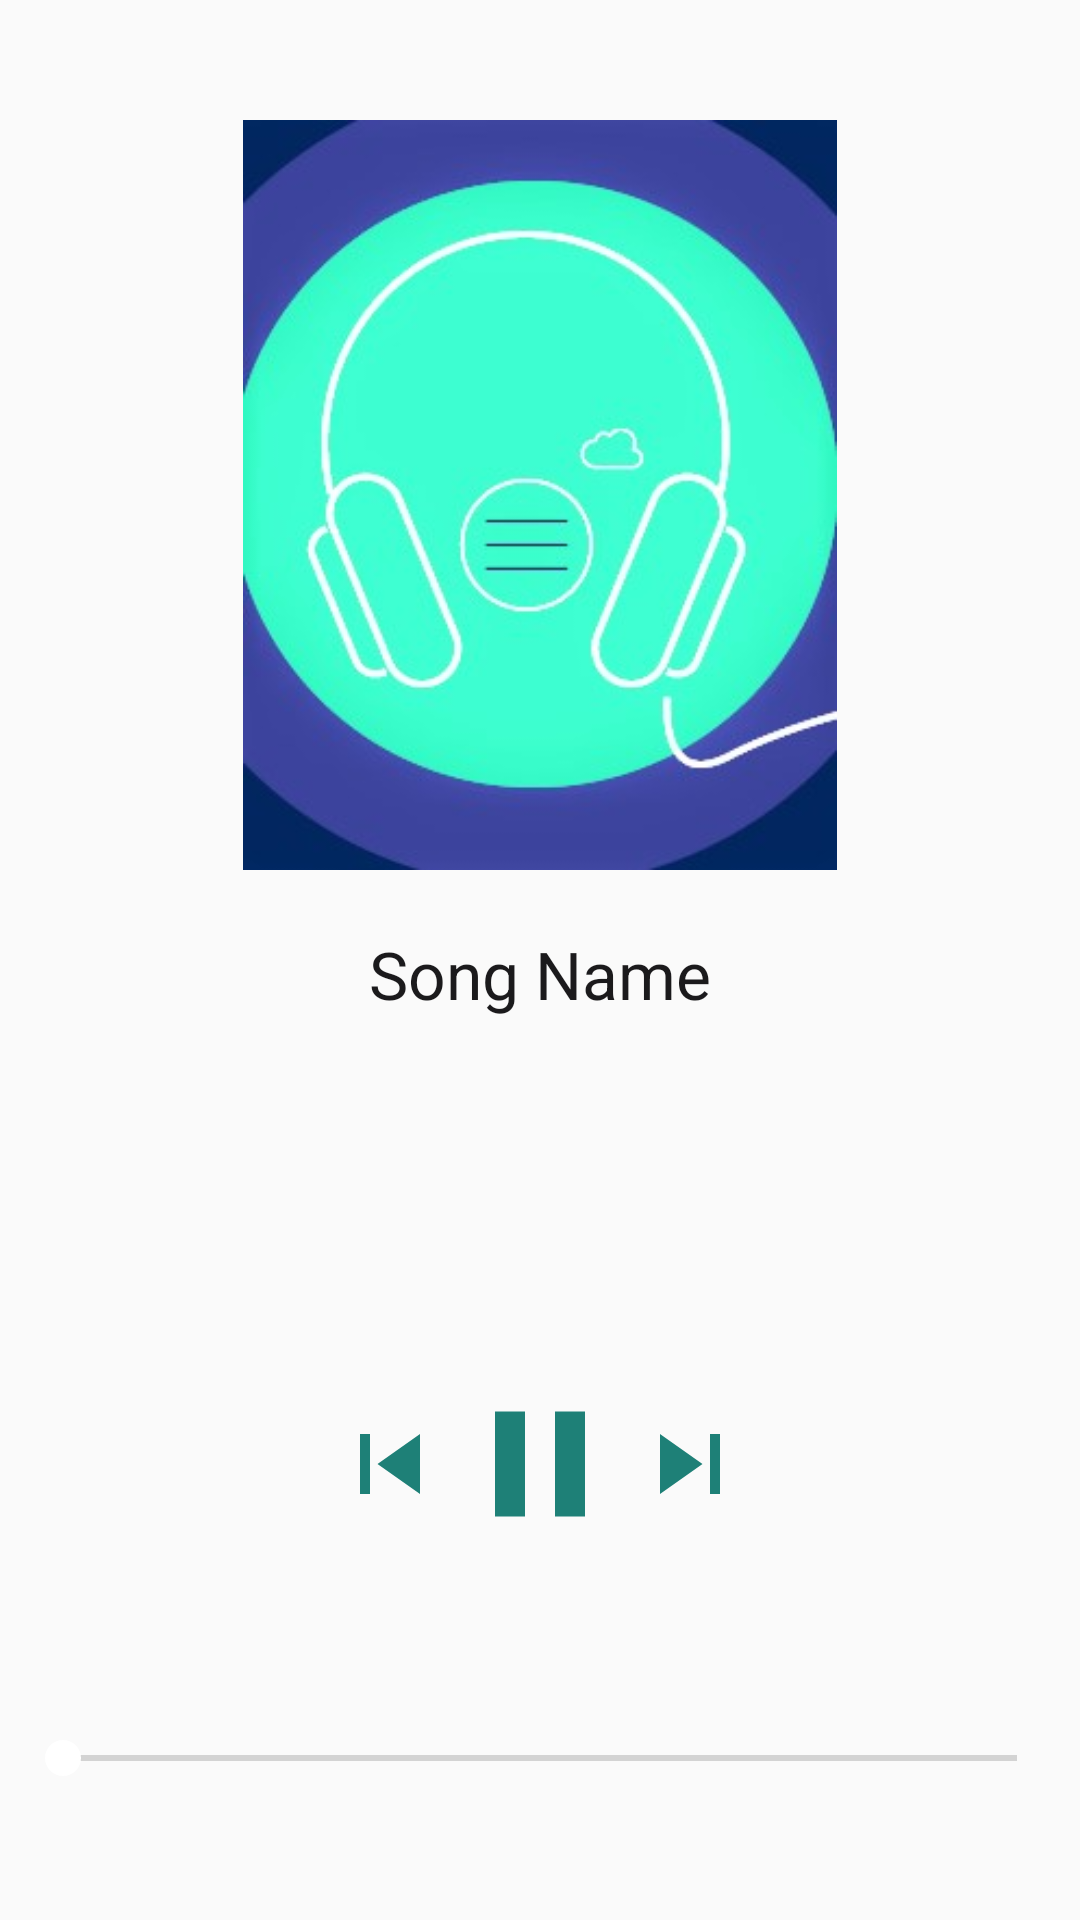

The Android layout XML behind this screen, and the referenced resources:
<!-- AndroidManifest.xml: application theme AppTheme -->
<!-- res/layout/activity_player2.xml -->
<?xml version="1.0" encoding="utf-8"?>
<LinearLayout xmlns:android="http://schemas.android.com/apk/res/android"
    xmlns:tools="http://schemas.android.com/tools"
    android:layout_width="match_parent"
    android:layout_height="match_parent"
    android:orientation="vertical"
    android:weightSum="10"
    tools:context=".Player2Activity">

    <LinearLayout
        android:layout_width="match_parent"
        android:layout_height="0dp"
        android:layout_gravity="center"
        android:layout_weight="7"
        android:orientation="vertical">

        <ImageView
            android:layout_width="250dp"
            android:layout_height="250dp"
            android:layout_gravity="center"
            android:layout_marginTop="40dp"
            android:src="@drawable/logo2" />
        <TextView
            android:layout_width="match_parent"
            android:layout_height="wrap_content"
            android:text="Song Name"
            android:textAlignment="center"
            android:textSize="22sp"
            android:layout_marginTop="20dp"
            android:singleLine="true"
            android:marqueeRepeatLimit="marquee_forever"
            android:ellipsize="marquee"
            android:scrollHorizontally="true"
            android:textColor="@color/colorPrimary"
            android:id="@+id/songLebel"/>
    </LinearLayout>

        <LinearLayout
            android:layout_width="match_parent"
            android:layout_height="0dp"
            android:layout_weight="3" >

        <RelativeLayout
            android:layout_width="match_parent"
            android:layout_height="match_parent"
            android:padding="5dp">

            <SeekBar
                android:layout_width="match_parent"
                android:layout_height="wrap_content"
                android:id="@+id/seekbar"
                android:layout_alignParentBottom="true"
                android:layout_marginBottom="40dp"/>
            <Button
                android:layout_width="60dp"
                android:layout_height="60dp"
                android:id="@+id/pause"
                android:background="@drawable/icon_pause"
                android:layout_centerHorizontal="true"
                android:layout_marginTop="5dp"/>
            <Button
                android:layout_width="40dp"
                android:layout_height="40dp"
                android:id="@+id/next"
                android:background="@drawable/icon_next"
                android:layout_toRightOf="@+id/pause"
                android:layout_marginTop="15dp"/>
            <Button
                android:layout_width="40dp"
                android:layout_height="40dp"
                android:id="@+id/previous"
                android:background="@drawable/icon_previous"
                android:layout_marginTop="15dp"
                android:layout_toLeftOf="@+id/pause"/>

        </RelativeLayout>

        </LinearLayout>
    </LinearLayout>
<!-- resources referenced by this layout -->
<resources>
  <color name="colorPrimary">#1B1A1C</color>
  <!-- drawable icon_next (drawable) -->
  <vector android:height="24dp" android:tint="#1E8077"
      android:viewportHeight="24" android:viewportWidth="24"
      android:width="24dp" xmlns:android="http://schemas.android.com/apk/res/android">
      <path android:fillColor="@android:color/white" android:pathData="M6,18l8.5,-6L6,6v12zM16,6v12h2V6h-2z"/>
  </vector>
  <!-- drawable icon_pause (drawable) -->
  <vector android:height="24dp" android:tint="#1E8077"
      android:viewportHeight="24" android:viewportWidth="24"
      android:width="24dp" xmlns:android="http://schemas.android.com/apk/res/android">
      <path android:fillColor="@android:color/white" android:pathData="M6,19h4L10,5L6,5v14zM14,5v14h4L18,5h-4z"/>
  </vector>
  <!-- drawable icon_previous (drawable) -->
  <vector android:height="24dp" android:tint="#1E8077"
      android:viewportHeight="24" android:viewportWidth="24"
      android:width="24dp" xmlns:android="http://schemas.android.com/apk/res/android">
      <path android:fillColor="@android:color/white" android:pathData="M6,6h2v12L6,18zM9.5,12l8.5,6L18,6z"/>
  </vector>
  <!-- drawable logo2: jpg bitmap (drawable, 43971 bytes) -->
  <style name="AppTheme" parent="Theme.AppCompat.Light.DarkActionBar">
          
          <item name="colorPrimary">@color/colorPrimary</item>
          <item name="colorPrimaryDark">@color/colorPrimaryDark</item>
          <item name="colorAccent">@color/colorAccent</item>
      </style>
  <color name="colorPrimaryDark">#151515</color>
  <color name="colorAccent">#FFFFFF</color>
</resources>
